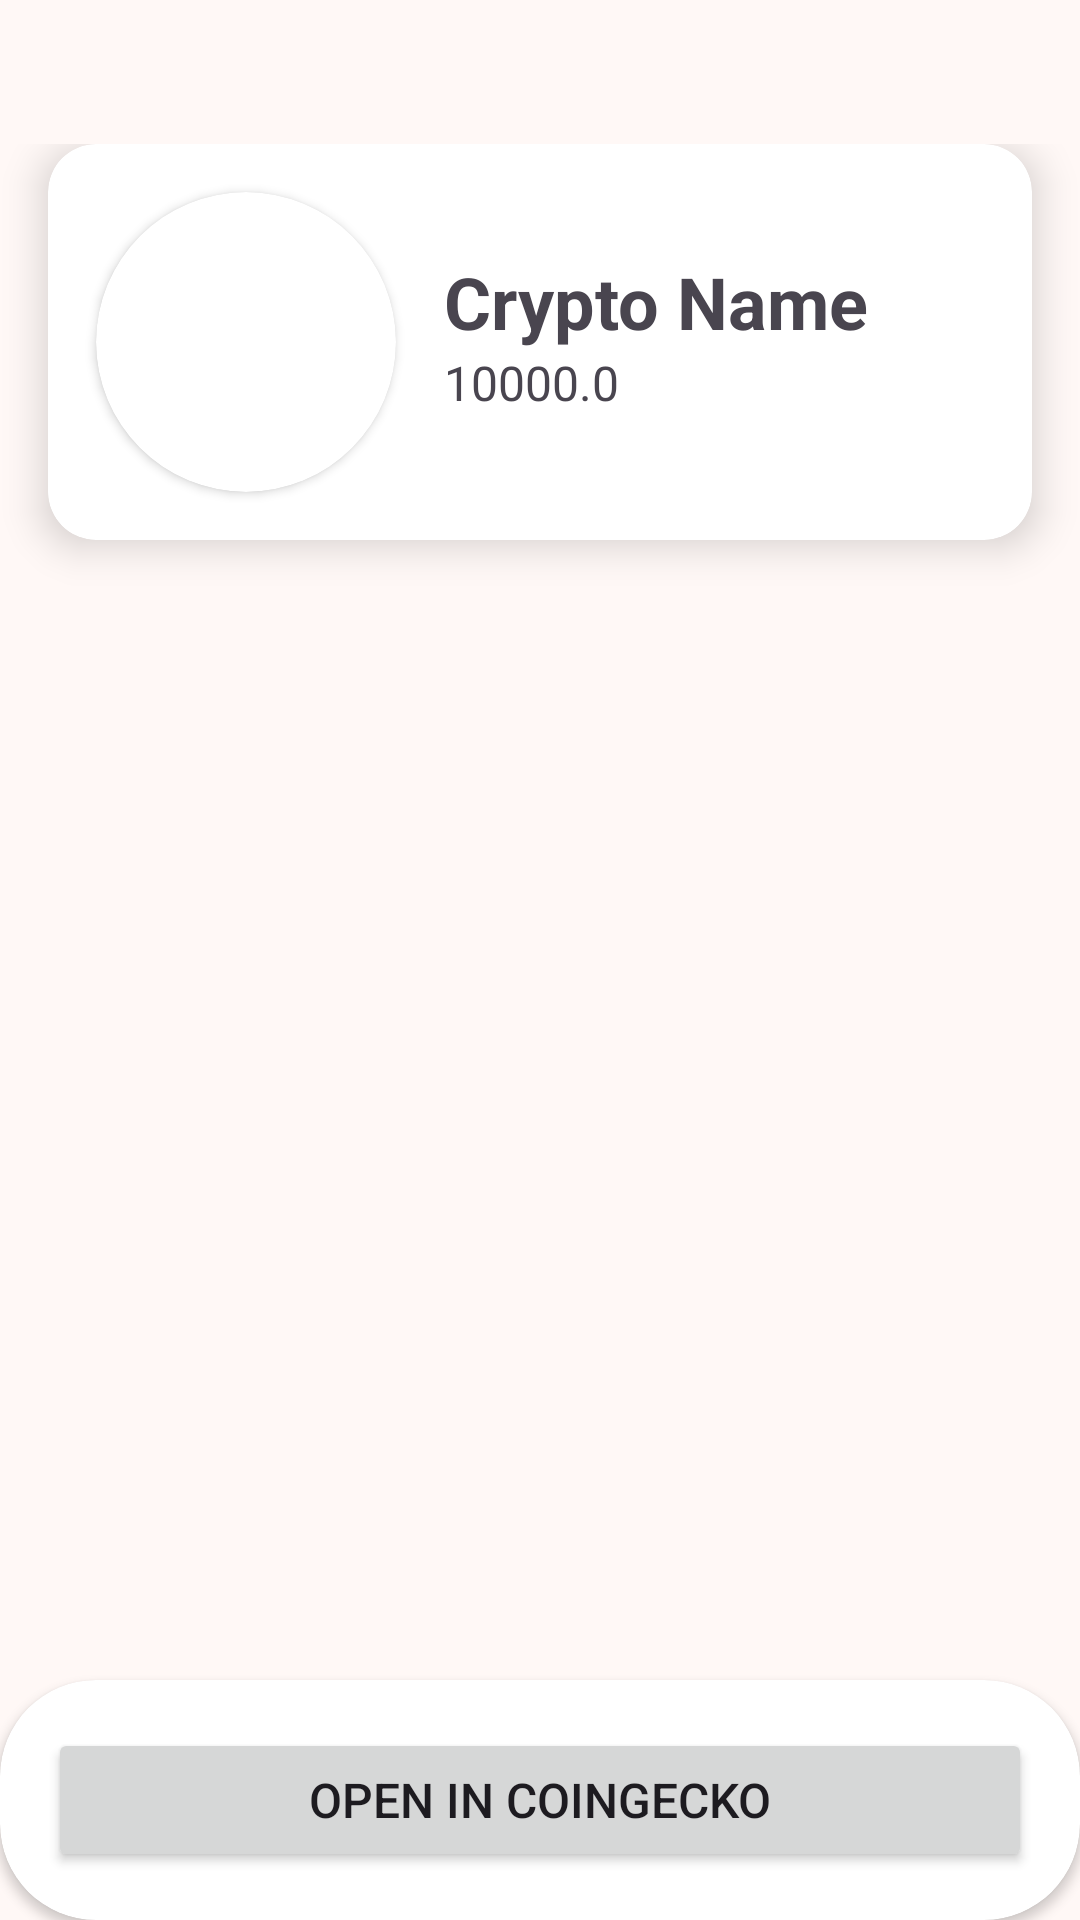

The Android layout XML behind this screen, and the referenced resources:
<!-- AndroidManifest.xml: application theme AppTheme -->
<!-- res/layout/activity_detail_crypto.xml -->
<?xml version="1.0" encoding="utf-8"?>
<androidx.constraintlayout.widget.ConstraintLayout xmlns:android="http://schemas.android.com/apk/res/android"
    xmlns:app="http://schemas.android.com/apk/res-auto"
    xmlns:tools="http://schemas.android.com/tools"
    android:id="@+id/main"
    android:layout_width="match_parent"
    android:layout_height="match_parent"
    tools:context=".presentation.detailcrypto.DetailCryptoActivity">

    <ImageView
        android:id="@+id/iv_back"
        android:layout_width="wrap_content"
        android:layout_height="wrap_content"
        android:layout_margin="16dp"
        android:contentDescription="@string/desc_iv_icon_back"
        android:src="@drawable/ic_back"
        app:layout_constraintStart_toStartOf="parent"
        app:layout_constraintTop_toTopOf="parent" />

    <include
        android:id="@+id/layout_state"
        layout="@layout/layout_content_state"
        android:layout_width="match_parent"
        android:layout_height="0dp"
        app:layout_constraintTop_toBottomOf="@id/iv_back"
        app:layout_constraintBottom_toBottomOf="parent"/>

    <androidx.core.widget.NestedScrollView
        android:id="@+id/nv_content"
        android:layout_width="match_parent"
        android:layout_height="0dp"
        android:layout_marginTop="32dp"
        app:layout_constraintBottom_toTopOf="@id/cv_bottom_button"
        app:layout_constraintTop_toBottomOf="@id/iv_back">

        <androidx.constraintlayout.widget.ConstraintLayout
            android:layout_width="match_parent"
            android:layout_height="match_parent">

            <include
                android:id="@+id/layout_item_detail_coin"
                layout="@layout/item_detail_coin"
                android:layout_width="match_parent"
                android:layout_height="wrap_content"
                android:layout_marginHorizontal="16dp"
                app:layout_constraintEnd_toEndOf="parent"
                app:layout_constraintStart_toStartOf="parent"
                app:layout_constraintTop_toTopOf="parent" />

            <TextView
                android:id="@+id/tv_coin_description"
                android:layout_width="match_parent"
                android:layout_height="0dp"
                android:layout_margin="16dp"
                app:layout_constraintEnd_toEndOf="parent"
                app:layout_constraintStart_toStartOf="parent"
                app:layout_constraintTop_toBottomOf="@id/layout_item_detail_coin"
                tools:text="Lorem ipsum dolor sit amet, consectetur adipiscing elit. Nullam mattis tellus sit amet arcu pretium, eu fringilla turpis vulputate. Donec dapibus rhoncus elit, eu maximus mauris gravida scelerisque. Donec vitae massa sagittis orci lacinia elementum. Fusce purus lacus, hendrerit posuere laoreet ac, iaculis id nulla. Donec consequat vehicula mi, quis bibendum metus volutpat vitae. In rutrum quis turpis sed tempus. Aliquam cursus consequat lacus, eu auctor purus posuere a. Pellentesque viverra arcu nec sapien volutpat suscipit. In id lectus eu ante sollicitudin euismod eget id sapien. Proin viverra sit amet dolor at suscipit. Suspendisse elit mi, sollicitudin sit amet urna fringilla, bibendum finibus sapien." />

        </androidx.constraintlayout.widget.ConstraintLayout>

    </androidx.core.widget.NestedScrollView>

    <androidx.cardview.widget.CardView
        android:id="@+id/cv_bottom_button"
        android:layout_width="match_parent"
        android:layout_height="wrap_content"
        android:elevation="8dp"
        app:cardCornerRadius="32dp"
        app:layout_constraintBottom_toBottomOf="parent"
        app:layout_constraintEnd_toEndOf="parent"
        app:layout_constraintStart_toStartOf="parent">

        <Button
            android:id="@+id/btn_open_coingecko"
            android:layout_width="match_parent"
            android:layout_height="wrap_content"
            android:layout_margin="16dp"
            android:text="@string/text_button_to_coingecko"
            android:textSize="16sp" />

    </androidx.cardview.widget.CardView>

</androidx.constraintlayout.widget.ConstraintLayout>
<!-- res/layout/layout_content_state.xml (included above) -->
<?xml version="1.0" encoding="utf-8"?>
<androidx.constraintlayout.widget.ConstraintLayout xmlns:android="http://schemas.android.com/apk/res/android"
    xmlns:app="http://schemas.android.com/apk/res-auto"
    xmlns:tools="http://schemas.android.com/tools"
    android:layout_width="match_parent"
    android:layout_height="match_parent">

    <com.google.android.material.progressindicator.CircularProgressIndicator
        android:id="@+id/pb_loading"
        android:layout_width="wrap_content"
        android:layout_height="wrap_content"
        android:visibility="gone"
        android:indeterminate="true"
        app:layout_constraintBottom_toBottomOf="parent"
        app:layout_constraintEnd_toEndOf="parent"
        app:layout_constraintStart_toStartOf="parent"
        app:layout_constraintTop_toTopOf="parent"
        tools:visibility="visible" />

    <TextView
        android:id="@+id/tv_error"
        style="@style/TextAppearance.Material3.BodyMedium"
        android:layout_width="match_parent"
        android:layout_height="wrap_content"
        android:layout_marginHorizontal="16dp"
        android:textAlignment="center"
        android:visibility="gone"
        app:layout_constraintBottom_toBottomOf="parent"
        app:layout_constraintEnd_toEndOf="parent"
        app:layout_constraintStart_toStartOf="parent"
        app:layout_constraintTop_toTopOf="parent"
        tools:text="Error Bind List Crypto"
        tools:visibility="visible" />

</androidx.constraintlayout.widget.ConstraintLayout>
<!-- res/layout/item_detail_coin.xml (included above) -->
<?xml version="1.0" encoding="utf-8"?>
<androidx.cardview.widget.CardView xmlns:android="http://schemas.android.com/apk/res/android"
    android:layout_width="match_parent"
    android:layout_height="wrap_content"
    xmlns:tools="http://schemas.android.com/tools"
    xmlns:app="http://schemas.android.com/apk/res-auto"
    app:cardElevation="8dp"
    app:cardCornerRadius="16dp">

    <androidx.constraintlayout.widget.ConstraintLayout
        android:layout_width="match_parent"
        android:layout_height="match_parent">

        <androidx.cardview.widget.CardView
            android:id="@+id/cv_container_coin_image"
            android:layout_width="wrap_content"
            android:layout_height="wrap_content"
            app:cardCornerRadius="100dp"
            android:layout_margin="16dp"
            app:layout_constraintStart_toStartOf="parent"
            app:layout_constraintTop_toTopOf="parent"
            app:layout_constraintBottom_toBottomOf="parent">

            <ImageView
                android:id="@+id/iv_coin_image"
                android:layout_width="100dp"
                android:layout_height="100dp"
                android:scaleType="centerCrop"
                tools:src="@tools:sample/avatars"
                android:contentDescription="@string/desc_iv_coin_image" />
        </androidx.cardview.widget.CardView>

        <TextView
            android:id="@+id/tv_coin_name"
            android:layout_width="0dp"
            android:layout_height="wrap_content"
            android:layout_marginStart="16dp"
            android:layout_marginEnd="8dp"
            android:text="@string/text_coin_name"
            android:maxLines="2"
            android:ellipsize="end"
            android:textSize="24sp"
            android:textStyle="bold"
            app:layout_constraintBottom_toBottomOf="@+id/cv_container_coin_image"
            app:layout_constraintEnd_toStartOf="@+id/iv_favorite"
            app:layout_constraintStart_toEndOf="@+id/cv_container_coin_image"
            app:layout_constraintTop_toTopOf="@+id/cv_container_coin_image"
            app:layout_constraintVertical_bias="0.3" />

        <TextView
            android:id="@+id/tv_coin_price"
            android:layout_width="0dp"
            android:layout_marginEnd="8dp"
            android:layout_height="wrap_content"
            android:maxLines="1"
            android:ellipsize="end"
            android:text="@string/text_coin_price"
            app:layout_constraintEnd_toStartOf="@id/iv_favorite"
            app:layout_constraintStart_toEndOf="@+id/cv_container_coin_image"
            app:layout_constraintTop_toBottomOf="@id/tv_coin_name"
            android:layout_marginStart="16dp"
            android:textSize="16sp"/>

        <ImageView
            android:id="@+id/iv_favorite"
            android:layout_width="30dp"
            android:layout_height="30dp"
            app:layout_constraintEnd_toEndOf="parent"
            app:layout_constraintTop_toTopOf="@id/cv_container_coin_image"
            app:layout_constraintBottom_toBottomOf="@id/cv_container_coin_image"
            android:src="@drawable/ic_tab_fav"
            android:layout_marginEnd="16dp"
            android:contentDescription="@string/desc_iv_favorite" />

    </androidx.constraintlayout.widget.ConstraintLayout>

</androidx.cardview.widget.CardView>
<!-- resources referenced by this layout -->
<resources>
  <string name="desc_iv_coin_image">image for iv_coin_image</string>
  <string name="desc_iv_favorite">icon star iv_favorite</string>
  <string name="desc_iv_icon_back">image for iv_coin_back</string>
  <string name="text_button_to_coingecko">Open In CoinGecko</string>
  <string name="text_coin_name">Crypto Name</string>
  <string name="text_coin_price">10000.0</string>
  <color name="md_theme_primary">#F37135</color>
  <color name="md_theme_onPrimary">#FFFFFF</color>
  <color name="md_theme_primaryContainer">#FFDBCE</color>
  <color name="md_theme_onPrimaryContainer">#370E00</color>
  <color name="md_theme_secondary">#77574B</color>
  <color name="md_theme_onSecondary">#FFFFFF</color>
  <color name="md_theme_secondaryContainer">#FFDBCE</color>
  <color name="md_theme_onSecondaryContainer">#2C160C</color>
  <color name="md_theme_tertiary">#685F30</color>
  <color name="md_theme_onTertiary">#FFFFFF</color>
  <color name="md_theme_tertiaryContainer">#F0E3A8</color>
  <color name="md_theme_onTertiaryContainer">#211C00</color>
  <color name="md_theme_error">#BA1A1A</color>
  <color name="md_theme_onError">#FFFFFF</color>
  <color name="md_theme_errorContainer">#FFDAD6</color>
  <color name="md_theme_onErrorContainer">#410002</color>
  <color name="md_theme_background">#FFF8F6</color>
  <color name="md_theme_onBackground">#231A16</color>
  <color name="md_theme_surface">#FFF8F6</color>
  <color name="md_theme_onSurface">#231A16</color>
  <color name="md_theme_surfaceVariant">#F5DED6</color>
  <color name="md_theme_onSurfaceVariant">#53433E</color>
  <color name="md_theme_outline">#85736D</color>
  <color name="md_theme_outlineVariant">#D8C2BA</color>
  <color name="md_theme_inverseSurface">#382E2A</color>
  <color name="md_theme_inverseOnSurface">#FFEDE7</color>
  <color name="md_theme_inversePrimary">#FFB598</color>
  <color name="md_theme_primaryFixed">#FFDBCE</color>
  <color name="md_theme_onPrimaryFixed">#370E00</color>
  <color name="md_theme_primaryFixedDim">#FFB598</color>
  <color name="md_theme_onPrimaryFixedVariant">#71361C</color>
  <color name="md_theme_secondaryFixed">#FFDBCE</color>
  <color name="md_theme_onSecondaryFixed">#2C160C</color>
  <color name="md_theme_secondaryFixedDim">#E7BEAE</color>
  <color name="md_theme_onSecondaryFixedVariant">#5D4034</color>
  <color name="md_theme_tertiaryFixed">#F0E3A8</color>
  <color name="md_theme_onTertiaryFixed">#211C00</color>
  <color name="md_theme_tertiaryFixedDim">#D3C78E</color>
  <color name="md_theme_onTertiaryFixedVariant">#4F471B</color>
  <color name="md_theme_surfaceDim">#E8D6D0</color>
  <color name="md_theme_surfaceBright">#FFF8F6</color>
  <color name="md_theme_surfaceContainerLowest">#FFFFFF</color>
  <color name="md_theme_surfaceContainerLow">#FFF1EC</color>
  <color name="md_theme_surfaceContainer">#FCEAE4</color>
  <color name="md_theme_surfaceContainerHigh">#F6E4DE</color>
  <color name="md_theme_surfaceContainerHighest">#F1DFD9</color>
</resources>
